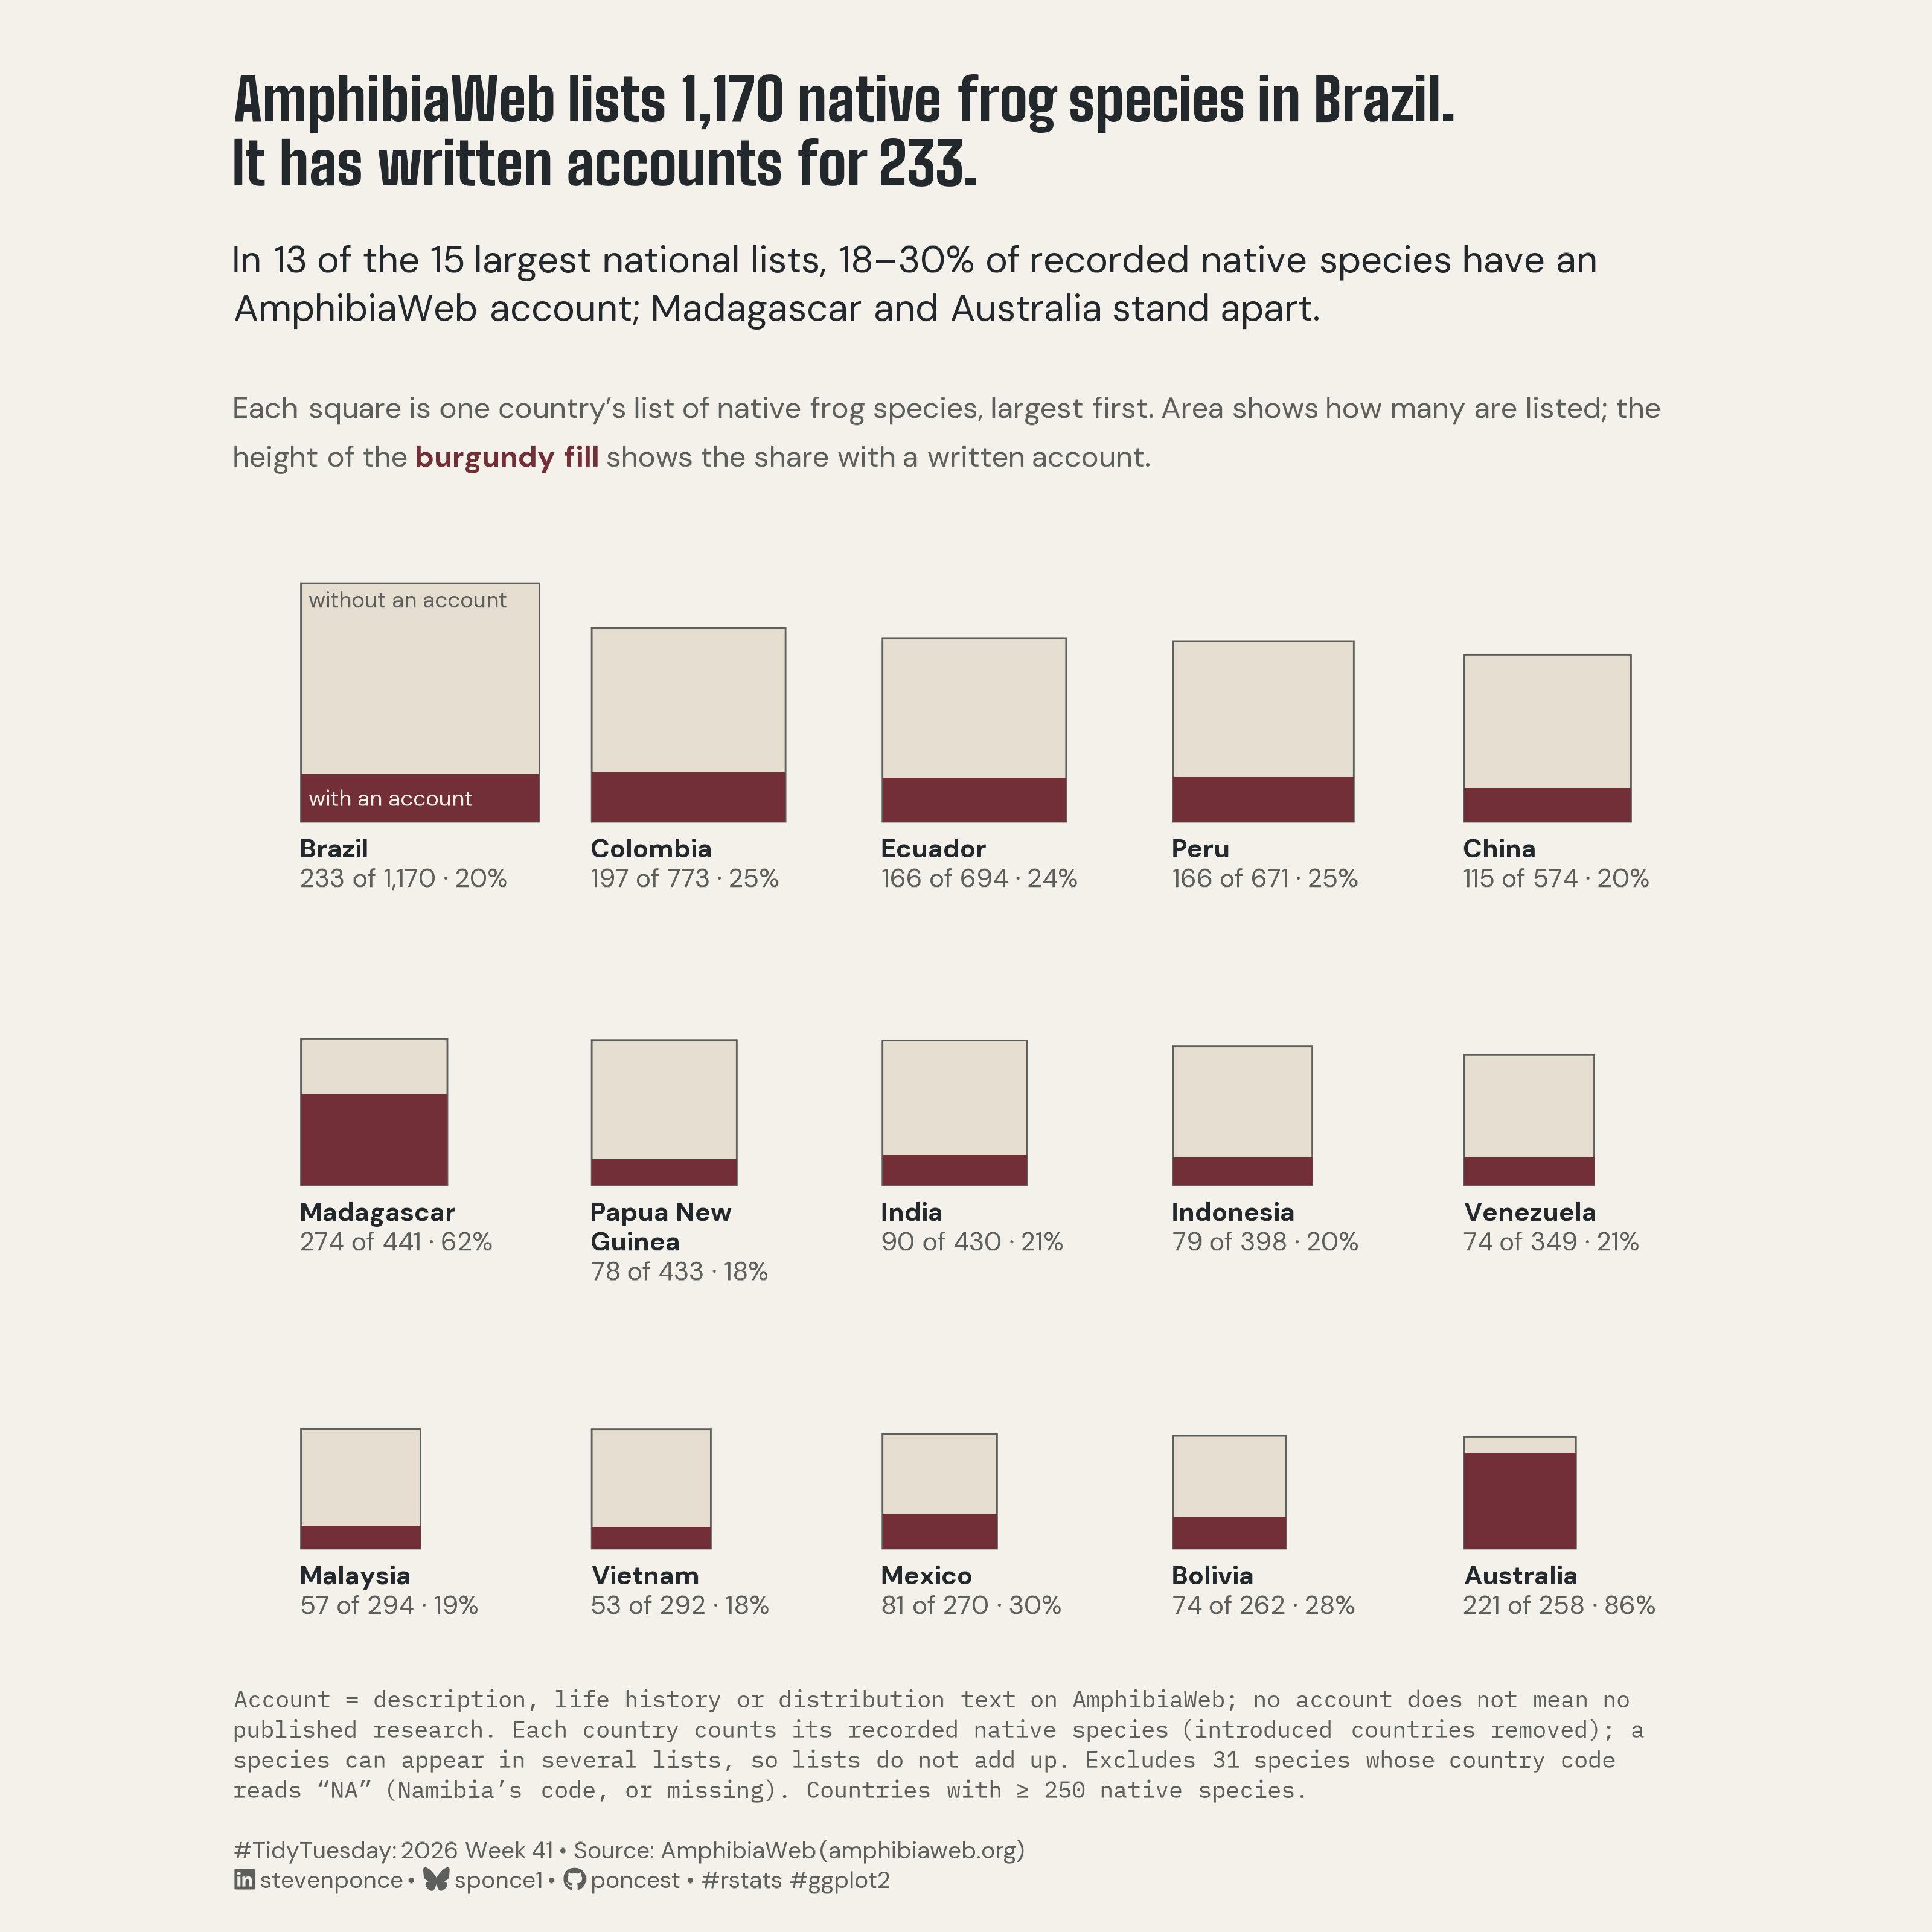

This chart was generated by the following R code:

## Challenge: #TidyTuesday 2026 week 41
## Data:      AmphibiaWeb
## Author:    Steven Ponce
## Date:      2026-10-12

## NOTE: This script uses custom helper functions for theming and formatting.
##       See "HELPER FUNCTIONS DOCUMENTATION" section at the end for details


# 1. LOAD PACKAGES & SETUP ----
if (!require("pacman")) install.packages("pacman")
pacman::p_load(
    tidyverse, ggtext, showtext, janitor, scales, 
    glue, ggview, magick, countrycode
)

# Source utility functions
source(here::here("R/utils/fonts.R"))
source(here::here("R/utils/social_icons.R"))
source(here::here("R/themes/base_theme.R"))

### |- figure settings ----
fig_w      <- 10
fig_h      <- 10
out_file   <- "2026/Week_41/2026_41.png"

## 2. READ IN THE DATA ----
url <- "https://raw.githubusercontent.com/rfordatascience/tidytuesday/main/data/2026/2026-10-13/frogs_and_toads_amphibiaweb.csv"

frogs_raw <- readr::read_csv(
  url,
  col_types = cols(.default = col_character()),
  na = character()
) |>
  clean_names()


## 3. EXAMINING THE DATA ----
glimpse(frogs_raw)
skimr::skim(frogs_raw)


## 4. TIDY DATA ----
frogs <- frogs_raw |>
  mutate(
    across(-c(isocc, intro_isocc), \(x) na_if(x, "NA")),
    intro_isocc = na_if(intro_isocc, "NA"),
    has_account = !is.na(description) | !is.na(life_history) | !is.na(distribution)
  )

intro <- frogs |>
  filter(!is.na(intro_isocc)) |>
  transmute(amphib_id, cc = str_split(str_remove_all(intro_isocc, " "), ",")) |>
  unnest(cc) |>
  filter(cc != "") |>
  mutate(introduced = TRUE)

native <- frogs |>
  filter(isocc != "NA") |>
  select(amphib_id, has_account, isocc) |>
  mutate(cc = str_split(str_remove_all(isocc, " "), ",")) |>
  unnest(cc) |>
  filter(cc != "") |>
  left_join(intro, by = c("amphib_id", "cc")) |>
  filter(is.na(introduced)) |>
  distinct(amphib_id, cc, has_account)

country <- native |>
  summarise(n = n_distinct(amphib_id), written = sum(has_account), .by = cc) |>
  mutate(
    share = written / n,
    pct = round(100 * share),
    name = countrycode(cc, "iso2c", "country.name", warn = FALSE)
  ) |>
  arrange(desc(n))

min_species <- 250
grid15 <- country |> filter(n >= min_species)

n_ambiguous <- sum(frogs$isocc == "NA")
br <- grid15 |> filter(cc == "BR")

## the 13-country band and the two exceptions
band <- grid15 |> filter(pct <= 30)
exceptions <- grid15 |>
  filter(pct > 30) |>
  arrange(desc(n))
band_rng <- range(band$pct)


## 5. VISUALIZATION ----

### |-  plot aesthetics ----
col_paper <- "#f4f1ea"
col_ink <- "#22282b"
col_soft <- "#5c5f5b"
col_rest <- "#e4ddd0"
col_accent <- "#722F37"

clrs <- get_theme_colors(
  palette = list(paper = col_paper, ink = col_ink, soft = col_soft, accent = col_accent)
)

### |-  fonts ----
setup_fonts()
fonts <- get_font_families()
if (!"IBM Plex Mono" %in% sysfonts::font_families()) {
    sysfonts::font_add_google("IBM Plex Mono", "IBM Plex Mono")
}
title_family <- fonts$title_1          
text_family  <- fonts$text             
mono_family  <- "IBM Plex Mono"

### |- titles and caption ----
title_text <- glue(
  "AmphibiaWeb lists {comma(br$n)} native frog species in {br$name}.<br>",
  "It has written accounts for {comma(br$written)}."
)

subtitle_text <- glue(
  "In {nrow(band)} of the {nrow(grid15)} largest national lists, ",
  "{band_rng[1]}–{band_rng[2]}% of recorded native species have an ",
  "AmphibiaWeb account; {exceptions$name[1]} and {exceptions$name[2]} stand apart.",
  "<br><br>",
  "<span style='font-size:11pt; color:{col_soft}'>Each square is one country's list ",
  "of native frog species, largest first. Area shows how many are listed; the ",
  "height of the <b style='color:{col_accent}'>burgundy fill</b> shows the share ",
  "with a written account.</span>"
)

method_note <- glue(
  "Account = description, life history or distribution text on AmphibiaWeb; ",
  "no account does not mean no published research. Each country counts its ",
  "recorded native species (introduced countries removed); a species can appear ",
  "in several lists, so lists do not add up. Excludes {n_ambiguous} species whose ",
  "country code reads \"NA\" (Namibia's code, or missing). Countries with ",
  "≥ {min_species} native species."
)

social <- create_social_caption(
  tt_year = 2026,
  tt_week = 41,
  source_text = "AmphibiaWeb (amphibiaweb.org)"
)
caption_text <- glue(
  "<span style='font-family:\"{mono_family}\"'>{method_note}</span><br><br>{social}"
)

## Layout: one cell per country, 5 x 3.
grid_cols <- 5
row_step <- 1.25
max_side <- 0.82

squares <- grid15 |>
  arrange(desc(n)) |>
  mutate(
    i = row_number() - 1,
    x0 = i %% grid_cols,
    y0 = -(i %/% grid_cols) * row_step,
    name_lab = if_else(nchar(name) > 13, str_replace(name, " (?=\\S+$)", "<br>"), name),
    side = sqrt(n / max(n)) * max_side, # outer AREA proportional to n
    level = side * share, # band HEIGHT proportional to share
    label = glue(
      "<b>{name_lab}</b><br>",
      "<span style='color:{col_soft}'>{written} of {comma(n)} · {pct}%</span>"
    )
  )

# Brazil teaches the encoding once, in words only (its numbers sit below).
br_sq <- squares |> filter(cc == "BR")

key_labels <- tibble(
  x      = br_sq$x0 + 0.025,
  y      = c(br_sq$y0 + br_sq$side - 0.03, br_sq$y0 + br_sq$level / 2),
  label  = c("without an account", "with an account"),
  color = c(col_soft, col_paper),
  vjust  = c(1, 0.5)
)

### |-  plot theme ----
base_theme <- create_base_theme(clrs)

weekly_theme <- extend_weekly_theme(
  base_theme,
  theme(
    plot.background = element_rect(fill = col_paper, color = NA),
    panel.background = element_rect(fill = col_paper, color = NA),
    panel.grid = element_blank(),
    axis.text = element_blank(),
    axis.title = element_blank(),
    axis.ticks = element_blank(),
    plot.title = element_textbox_simple(
      family = title_family, color = col_ink, size = rel(1.55),
      lineheight = 1.1, margin = margin(b = 18)
    ),
    plot.subtitle = element_textbox_simple(
      family = text_family, color = col_ink, size = rel(1.0),
      lineheight = 1.3, margin = margin(b = 22)
    ),
    plot.caption = element_textbox_simple(
      family = text_family, color = col_soft, size = rel(0.62),
      lineheight = 1.3, margin = margin(t = 34)
    ),
    plot.title.position = "plot",
    plot.caption.position = "plot",
    plot.margin = margin(28, 32, 20, 32)
  )
)

theme_set(weekly_theme)

### |-  main plot ----
p <- ggplot(squares) +
    geom_rect(aes(xmin = x0, xmax = x0 + side, ymin = y0, ymax = y0 + side),
      fill = col_rest, color = col_soft, linewidth = 0.3
    ) +
      geom_rect(aes(xmin = x0, xmax = x0 + side, ymin = y0, ymax = y0 + level),
        fill = col_accent, color = NA
      ) +
      geom_text(
        data = key_labels,
        aes(x = x, y = y, label = label, color = color, vjust = vjust),
        hjust = 0, size = 2.9, family = text_family
      ) + 
      scale_color_identity() +
      geom_richtext(aes(x = x0, y = y0 - 0.06, label = label),
        hjust = 0, vjust = 1, size = 3.4, lineheight = 1.15,
        family = text_family, color = col_ink,
        fill = NA, label.color = NA, label.padding = unit(0, "pt")
      ) +
      coord_equal(clip = "off") +
      labs(title = title_text, subtitle = subtitle_text, caption = caption_text)

### |-  preview ----
p + ggview::canvas(width = fig_w, height = fig_h, units = "in", dpi = 320)


## 6. SAVE ----
ggview::save_ggplot(
    plot   = p,
    file   = out_file,
    width  = fig_w,
    height = fig_h,
    units  = "in",
    dpi    = 320
)

# 7. HELPER FUNCTIONS DOCUMENTATION ----

## ============================================================================ ##
##                     CUSTOM HELPER FUNCTIONS                                  ##
## ============================================================================ ##
#
# This analysis uses custom helper functions for consistent theming, fonts,
# and formatting across all my #TidyTuesday projects. The core analysis logic
# (data tidying and visualization) uses only standard tidyverse packages.
#
# -----------------------------------------------------------------------------
# FUNCTIONS USED IN THIS SCRIPT:
# -----------------------------------------------------------------------------
#
# 📂 R/utils/fonts.R
#    • setup_fonts()       - Initialize Google Fonts with showtext
#    • get_font_families() - Return standardized font family names
#
# 📂 R/utils/social_icons.R
#    • create_social_caption() - Generate formatted caption with social handles
#                                and #TidyTuesday attribution
#
# 📂 R/themes/base_theme.R
#    • create_base_theme()   - Create consistent base ggplot2 theme
#    • extend_weekly_theme() - Add weekly-specific theme customizations
#    • get_theme_colors()    - Get color palettes for highlight/text
#
# -----------------------------------------------------------------------------
# WHY CUSTOM FUNCTIONS?
# -----------------------------------------------------------------------------
# These utilities eliminate repetitive code and ensure visual consistency
# across 50+ weekly visualizations. Instead of copy-pasting 30+ lines of
# theme() code each week, I use create_base_theme() and extend as needed.
#
# -----------------------------------------------------------------------------
# VIEW SOURCE CODE:
# -----------------------------------------------------------------------------
# All helper functions are open source on GitHub:
# 🔗 https://github.com/poncest/tidytuesday/tree/main/R
#
# Main files:
#   • R/utils/fonts.R         - Font setup and management
#   • R/utils/social_icons.R  - Caption generation with icons
#   • R/themes/base_theme.R   - Reusable ggplot2 themes
#
# -----------------------------------------------------------------------------
# REPRODUCIBILITY:
# -----------------------------------------------------------------------------
# To run this script:
#
# Option 1 - Use the helper functions (recommended):
#   1. Clone the repo: https://github.com/poncest/tidytuesday/
#   2. Make sure the R/ directory structure is maintained
#   3. Run the script as-is
#
# Option 2 - Replace with standard code:
#   1. Replace setup_fonts() with your own font setup
#   2. Replace get_theme_colors() with manual color definitions
#   3. Replace create_base_theme() with theme_minimal() + theme()
#   4. Replace create_social_caption() with manual caption text
#
## ============================================================================ ##


# 8. SESSION INFO ----
sessioninfo::session_info(include_base = TRUE)

# ─ Session info ──────────────────────────────────────────────────────────
# setting  value
# version  R version 4.6.1 (2026-06-24)
# os       macOS Tahoe 26.6.2
# system   aarch64, darwin23
# ui       RStudio
# language (EN)
# collate  en_US.UTF-8
# ctype    en_US.UTF-8
# tz       America/New_York
# date     2026-10-12
# rstudio  2026.08.1+195 Yellow Yarrow (desktop)
# pandoc   NA
# quarto   1.9.38 @ /usr/local/bin/quarto
# 
# ─ Packages ──────────────────────────────────────────────────────────────
# ! package      * version date (UTC) lib source
# base         * 4.6.1   2026-06-25 [?] local
# base64enc      0.1-6   2026-02-02 [1] CRAN (R 4.6.0)
# bit            4.6.0   2025-03-06 [1] CRAN (R 4.6.0)
# bit64          4.8.2   2026-05-19 [1] CRAN (R 4.6.0)
# cli            3.6.6   2026-04-09 [1] CRAN (R 4.6.0)
# commonmark     2.0.0   2025-07-07 [1] CRAN (R 4.6.0)
# P compiler       4.6.1   2026-06-25 [1] local
# countrycode  * 1.9.0   2026-08-20 [1] CRAN (R 4.6.1)
# crayon         1.5.3   2024-06-20 [1] CRAN (R 4.6.0)
# curl           7.1.0   2026-04-22 [1] CRAN (R 4.6.0)
# P datasets     * 4.6.1   2026-06-25 [1] local
# digest         0.6.39  2025-11-19 [1] CRAN (R 4.6.0)
# dplyr        * 1.2.1   2026-04-03 [1] CRAN (R 4.6.0)
# evaluate       1.0.5   2025-08-27 [1] CRAN (R 4.6.0)
# farver         2.1.2   2024-05-13 [1] CRAN (R 4.6.0)
# fastmap        1.2.0   2024-05-15 [1] CRAN (R 4.6.0)
# forcats      * 1.0.1   2025-09-25 [1] CRAN (R 4.6.0)
# generics       0.1.4   2025-05-09 [1] CRAN (R 4.6.0)
# ggplot2      * 4.0.3   2026-04-22 [1] CRAN (R 4.6.0)
# ggtext       * 0.2.0   2026-08-28 [1] CRAN (R 4.6.1)
# ggview       * 0.2.2   2025-07-05 [1] CRAN (R 4.6.0)
# glue         * 1.8.1   2026-04-17 [1] CRAN (R 4.6.0)
# P graphics     * 4.6.1   2026-06-25 [1] local
# P grDevices    * 4.6.1   2026-06-25 [1] local
# P grid           4.6.1   2026-06-25 [1] local
# gridtext       0.1.6   2026-02-19 [1] CRAN (R 4.6.0)
# gtable         0.3.6   2024-10-25 [1] CRAN (R 4.6.0)
# here         * 1.0.2   2025-09-15 [1] CRAN (R 4.6.0)
# hms            1.1.4   2025-10-17 [1] CRAN (R 4.6.0)
# htmltools      0.5.9   2025-12-04 [1] CRAN (R 4.6.0)
# janitor      * 2.2.1   2024-12-22 [1] CRAN (R 4.6.0)
# jsonlite       2.0.0   2025-03-27 [1] CRAN (R 4.6.0)
# knitr          1.51    2025-12-20 [1] CRAN (R 4.6.0)
# labeling       0.4.3   2023-08-29 [1] CRAN (R 4.6.0)
# lifecycle      1.0.5   2026-01-08 [1] CRAN (R 4.6.0)
# litedown       0.10    2026-07-11 [1] CRAN (R 4.6.1)
# lubridate    * 1.9.5   2026-02-04 [1] CRAN (R 4.6.0)
# magick       * 2.9.1   2026-02-28 [1] CRAN (R 4.6.0)
# magrittr       2.0.5   2026-04-04 [1] CRAN (R 4.6.0)
# markdown       2.0     2025-03-23 [1] CRAN (R 4.6.0)
# P methods      * 4.6.1   2026-06-25 [1] local
# otel           0.2.0   2025-08-29 [1] CRAN (R 4.6.0)
# pacman       * 0.5.1   2019-03-11 [1] CRAN (R 4.6.0)
# P parallel       4.6.1   2026-06-25 [1] local
# pillar         1.11.1  2025-09-17 [1] CRAN (R 4.6.0)
# pkgconfig      2.0.3   2019-09-22 [1] CRAN (R 4.6.0)
# purrr        * 1.2.2   2026-04-10 [1] CRAN (R 4.6.0)
# R6             2.6.1   2025-02-15 [1] CRAN (R 4.6.0)
# ragg           1.5.2   2026-03-23 [1] CRAN (R 4.6.0)
# RColorBrewer   1.1-3   2022-04-03 [1] CRAN (R 4.6.0)
# Rcpp           1.1.2   2026-07-05 [1] CRAN (R 4.6.1)
# readr        * 2.2.0   2026-02-19 [1] CRAN (R 4.6.0)
# repr           1.1.7   2024-03-22 [1] CRAN (R 4.6.0)
# rlang          1.3.0   2026-07-05 [1] CRAN (R 4.6.1)
# rprojroot      2.1.1   2025-08-26 [1] CRAN (R 4.6.0)
# rstudioapi     0.19.0  2026-06-11 [1] CRAN (R 4.6.0)
# S7             0.2.2   2026-04-22 [1] CRAN (R 4.6.0)
# scales       * 1.4.0   2025-04-24 [1] CRAN (R 4.6.0)
# sessioninfo    1.2.4   2026-06-04 [1] CRAN (R 4.6.0)
# showtext     * 0.9-8   2026-03-21 [1] CRAN (R 4.6.0)
# showtextdb   * 3.0     2020-06-04 [1] CRAN (R 4.6.0)
# skimr          2.2.2   2026-01-10 [1] CRAN (R 4.6.0)
# snakecase      0.11.1  2023-08-27 [1] CRAN (R 4.6.0)
# P stats        * 4.6.1   2026-06-25 [1] local
# stringi        1.8.7   2025-03-27 [1] CRAN (R 4.6.0)
# stringr      * 1.6.0   2025-11-04 [1] CRAN (R 4.6.0)
# sysfonts     * 0.8.9   2024-03-02 [1] CRAN (R 4.6.0)
# systemfonts    1.3.2   2026-03-05 [1] CRAN (R 4.6.0)
# textshaping    1.0.5   2026-03-06 [1] CRAN (R 4.6.0)
# tibble       * 3.3.1   2026-01-11 [1] CRAN (R 4.6.0)
# tidyr        * 1.3.2   2025-12-19 [1] CRAN (R 4.6.0)
# tidyselect     1.2.1   2024-03-11 [1] CRAN (R 4.6.0)
# tidyverse    * 2.0.0   2023-02-22 [1] CRAN (R 4.6.0)
# timechange     0.4.0   2026-01-29 [1] CRAN (R 4.6.0)
# P tools          4.6.1   2026-06-25 [1] local
# tzdb           0.5.0   2025-03-15 [1] CRAN (R 4.6.0)
# utf8           1.2.6   2025-06-08 [1] CRAN (R 4.6.0)
# P utils        * 4.6.1   2026-06-25 [1] local
# vctrs          0.7.3   2026-04-11 [1] CRAN (R 4.6.0)
# vroom          1.7.1   2026-03-31 [1] CRAN (R 4.6.0)
# withr          3.0.3   2026-06-19 [1] CRAN (R 4.6.0)
# xfun           0.60    2026-07-09 [1] CRAN (R 4.6.1)
# xml2           1.6.0   2026-06-22 [1] CRAN (R 4.6.1)
# 
# [1] /Library/Frameworks/R.framework/Versions/4.6/Resources/library
# 
# * ── Packages attached to the search path.
# P ── Loaded and on-disk path mismatch.
# 
# ─────────────────────────────────────────────────────────────────────────
# > 
